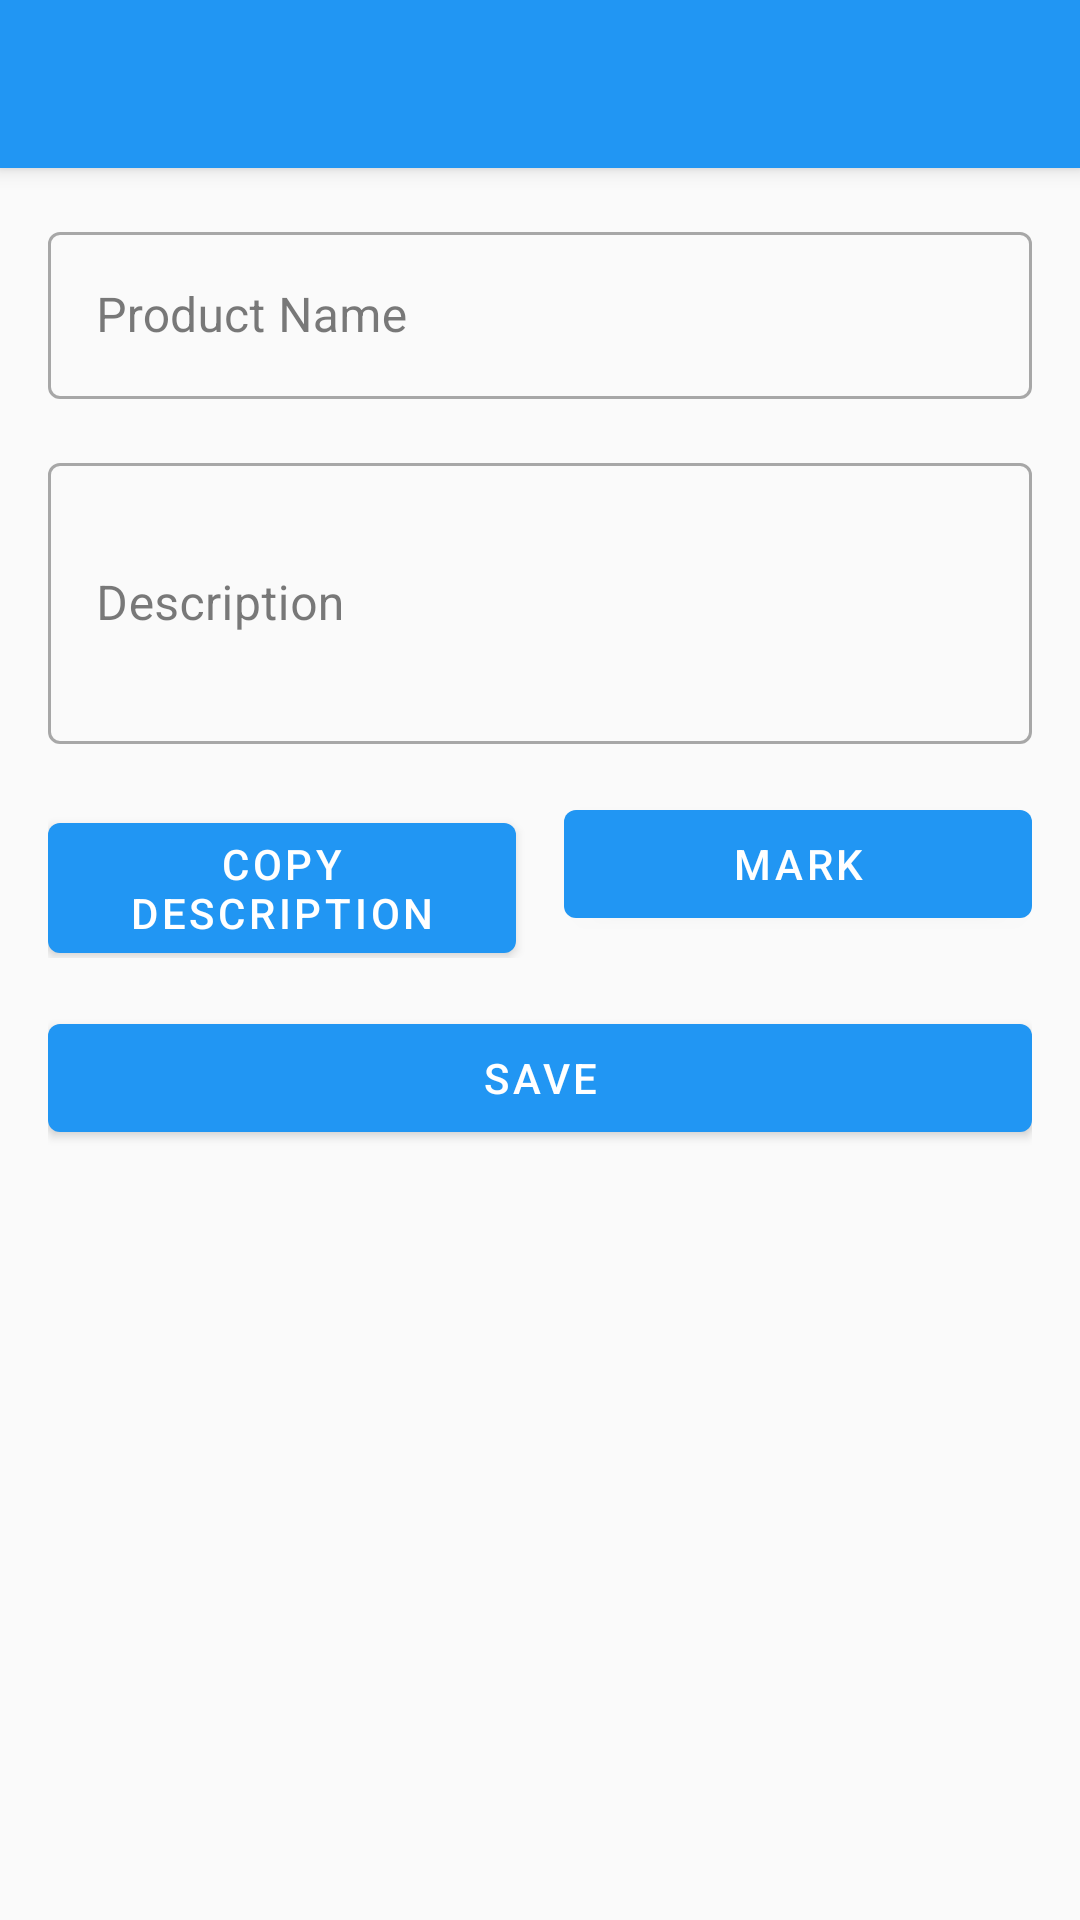

The Android layout XML behind this screen, and the referenced resources:
<!-- AndroidManifest.xml: application theme Theme.Warehouse -->
<!-- res/layout/activity_product_detail.xml -->
<?xml version="1.0" encoding="utf-8"?>
<androidx.coordinatorlayout.widget.CoordinatorLayout
    xmlns:android="http://schemas.android.com/apk/res/android"
    xmlns:app="http://schemas.android.com/apk/res-auto"
    android:layout_width="match_parent"
    android:layout_height="match_parent">

    <com.google.android.material.appbar.AppBarLayout
        android:layout_width="match_parent"
        android:layout_height="wrap_content">

        <androidx.appcompat.widget.Toolbar
            android:id="@+id/toolbar"
            android:layout_width="match_parent"
            android:layout_height="?attr/actionBarSize"
            android:background="?attr/colorPrimary"/>
    </com.google.android.material.appbar.AppBarLayout>

    <androidx.core.widget.NestedScrollView
        android:layout_width="match_parent"
        android:layout_height="match_parent"
        app:layout_behavior="@string/appbar_scrolling_view_behavior">

        <LinearLayout
            android:layout_width="match_parent"
            android:layout_height="wrap_content"
            android:orientation="vertical"
            android:padding="16dp">

            <com.google.android.material.textfield.TextInputLayout
                android:layout_width="match_parent"
                android:layout_height="wrap_content"
                android:layout_marginBottom="16dp"
                style="@style/Widget.MaterialComponents.TextInputLayout.OutlinedBox">

                <com.google.android.material.textfield.TextInputEditText
                    android:id="@+id/etName"
                    android:layout_width="match_parent"
                    android:layout_height="wrap_content"
                    android:hint="Product Name"/>
            </com.google.android.material.textfield.TextInputLayout>

            <com.google.android.material.textfield.TextInputLayout
                android:layout_width="match_parent"
                android:layout_height="wrap_content"
                android:layout_marginBottom="16dp"
                style="@style/Widget.MaterialComponents.TextInputLayout.OutlinedBox">

                <com.google.android.material.textfield.TextInputEditText
                    android:id="@+id/etDescription"
                    android:layout_width="match_parent"
                    android:layout_height="wrap_content"
                    android:hint="Description"
                    android:minLines="3"/>
            </com.google.android.material.textfield.TextInputLayout>

            <LinearLayout
                android:layout_width="match_parent"
                android:layout_height="wrap_content"
                android:orientation="horizontal">

                <com.google.android.material.button.MaterialButton
                    android:id="@+id/btnCopyDescription"
                    android:layout_width="0dp"
                    android:layout_height="wrap_content"
                    android:layout_weight="1"
                    android:layout_marginEnd="8dp"
                    android:text="Copy Description"/>

                <com.google.android.material.button.MaterialButton
                    android:id="@+id/btnToggleMark"
                    android:layout_width="0dp"
                    android:layout_height="wrap_content"
                    android:layout_weight="1"
                    android:layout_marginStart="8dp"
                    android:text="Mark"/>
            </LinearLayout>

            <com.google.android.material.button.MaterialButton
                android:id="@+id/btnSave"
                android:layout_width="match_parent"
                android:layout_height="wrap_content"
                android:layout_marginTop="16dp"
                android:text="Save"/>
        </LinearLayout>
    </androidx.core.widget.NestedScrollView>
</androidx.coordinatorlayout.widget.CoordinatorLayout>
<!-- resources referenced by this layout -->
<resources>
  <style name="Theme.Warehouse" parent="Theme.MaterialComponents.DayNight.NoActionBar">
          <item name="colorPrimary">@color/primary</item>
          <item name="colorPrimaryDark">@color/primary_dark</item>
          <item name="colorPrimaryVariant">@color/primary_dark</item>
          <item name="colorOnPrimary">@color/surface</item>
          <item name="colorSecondary">@color/accent</item>
          <item name="colorSecondaryVariant">@color/accent</item>
          <item name="colorOnSecondary">@color/surface</item>
          <item name="colorError">@color/error</item>
          <item name="colorOnError">@color/surface</item>
          <item name="colorSurface">@color/surface</item>
          <item name="colorOnSurface">@color/primary_text</item>
          <item name="android:colorBackground">@color/background</item>
          <item name="colorOnBackground">@color/primary_text</item>
          <item name="android:statusBarColor">@color/primary_dark</item>
      </style>
  <color name="primary">#2196F3</color>
  <color name="primary_dark">#1976D2</color>
  <color name="surface">#FFFFFF</color>
  <color name="accent">#FF4081</color>
  <color name="error">#B00020</color>
  <color name="primary_text">#212121</color>
  <color name="background">#FAFAFA</color>
</resources>
